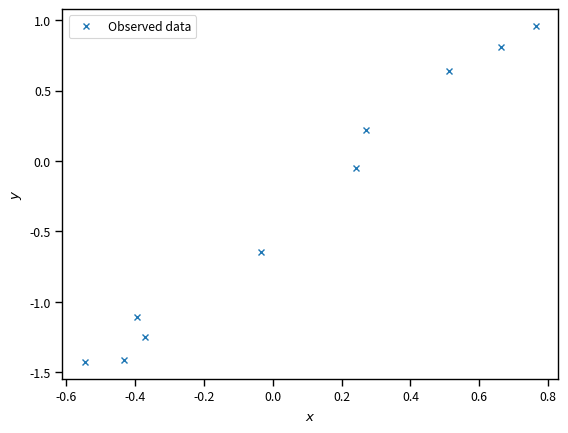
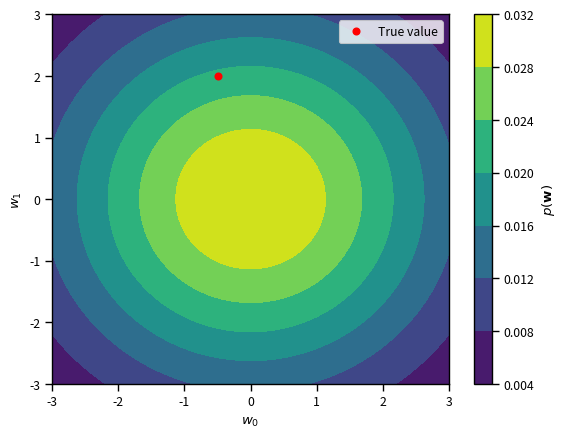
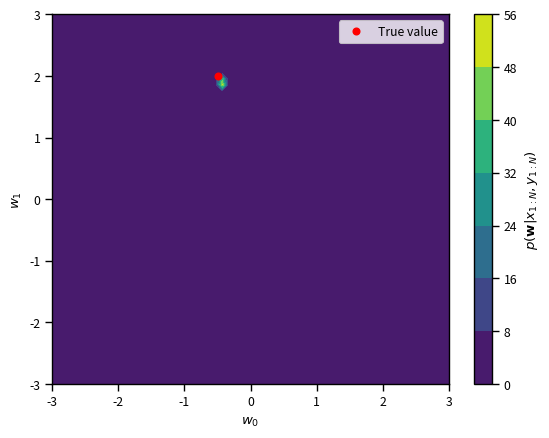
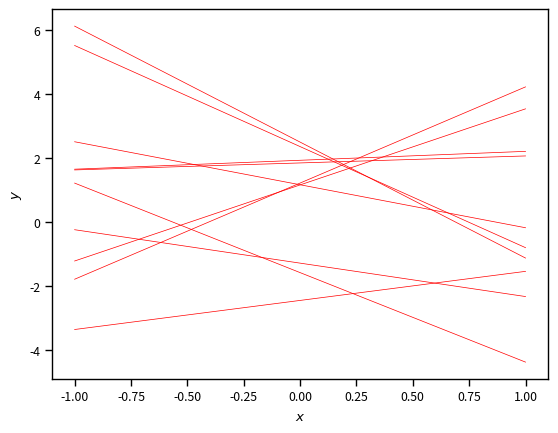
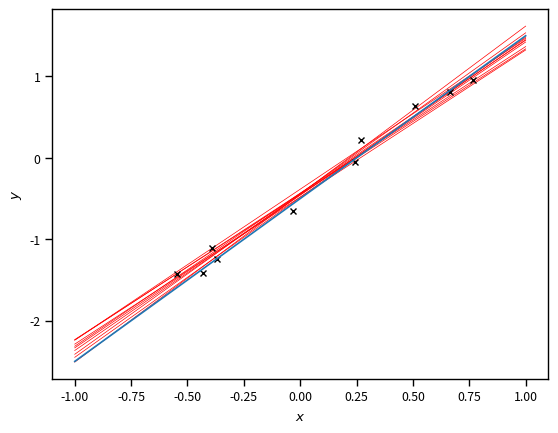
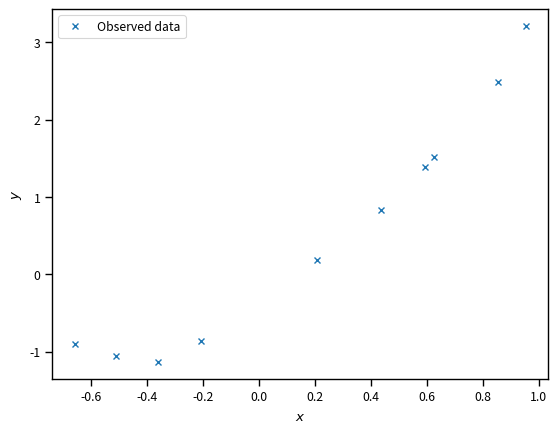
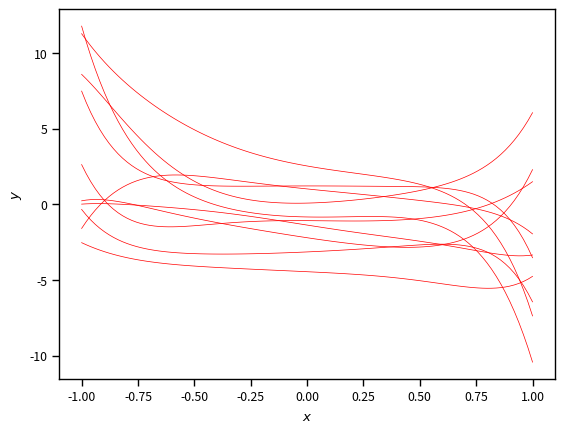
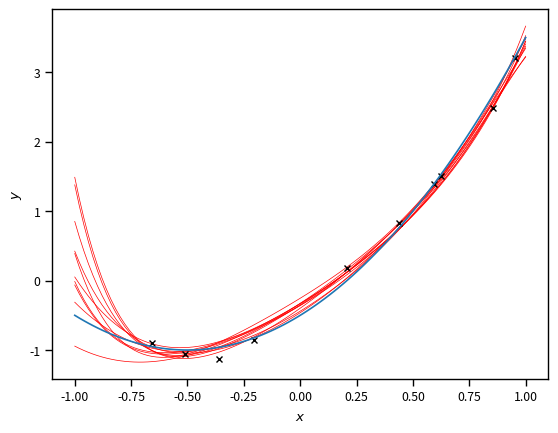

Source code (Python) for these figures, in order:
# Import some basic libraries
import numpy as np
import matplotlib.pyplot as plt
%matplotlib inline
import seaborn as sns
sns.set_context('paper')

# How many observations we have
num_obs = 10
x = -1.0 + 2 * np.random.rand(num_obs)
w0_true = -0.5
w1_true = 2.0
sigma_true = 0.1
y = w0_true + w1_true * x + sigma_true * np.random.randn(num_obs)
# Let's plot the data
fig, ax = plt.subplots(dpi=150)
ax.plot(x, y, 'x', label='Observed data')
ax.set_xlabel('$x$')
ax.set_ylabel('$y$')
plt.legend(loc='best');

def get_polynomial_design_matrix(x, degree):
    """
    Returns the polynomial design matrix of ``degree`` evaluated at ``x``.
    """
    # Make sure this is a 2D numpy array with only one column
    assert isinstance(x, np.ndarray), 'x is not a numpy array.'
    assert x.ndim == 2, 'You must make x a 2D array.'
    assert x.shape[1] == 1, 'x must be a column.'
    # Start with an empty list where we are going to put the columns of the matrix
    cols = []
    # Loop over columns and add the polynomial
    for i in range(degree+1):
        cols.append(x ** i)
    return np.hstack(cols)

def get_fourier_design_matrix(x, L, num_terms):
    """
    Fourier expansion with ``num_terms`` cosines and sines.
    """
    # Make sure this is a 2D numpy array with only one column
    assert isinstance(x, np.ndarray), 'x is not a numpy array.'
    assert x.ndim == 2, 'You must make x a 2D array.'
    assert x.shape[1] == 1, 'x must be a column.'
    N = x.shape[0]
    cols = [np.ones((N, 1))]
    # Loop over columns and add the polynomial
    for i in range(1, int(num_terms / 2)):
        cols.append(np.cos(2 * i * np.pi / L * x))
        cols.append(np.sin(2 * i * np.pi / L * x))
    return np.hstack(cols)
                    
def get_rbf_design_matrix(x, x_centers, ell):
    # Make sure this is a 2D numpy array with only one column
    assert isinstance(x, np.ndarray), 'x is not a numpy array.'
    assert x.ndim == 2, 'You must make x a 2D array.'
    assert x.shape[1] == 1, 'x must be a column.'
    N = x.shape[0]
    cols = [np.ones((N, 1))]
    # Loop over columns and add the polynomial
    for i in range(x_centers.shape[0]):
        cols.append(np.exp(-(x - x_centers[i]) ** 2 / ell))
    return np.hstack(cols)

# I need this to take the Cholesky decomposition
import scipy

def find_m_and_S(Phi, y, sigma2, alpha):
    """
    Return the posterior mean and covariance of the weights of a Bayesian linear regression problem with
    design matrix ``Phi`` observed targets ``y``, noise variance ``sigma2``
    and priors for the weights ``alpha``.
    """
    A = np.dot(Phi.T, Phi) / sigma2 + alpha * np.eye(Phi.shape[1])
    L = scipy.linalg.cho_factor(A)
    m = scipy.linalg.cho_solve(L, np.dot(Phi.T, y / sigma2))
    S = scipy.linalg.cho_solve(L, np.eye(Phi.shape[1]))
    return m, S

import scipy.stats as st

# Select polynomial degree and get design matrix
degree = 1
# The design matrix
Phi = get_polynomial_design_matrix(x[:, None], degree)

# We need to pick variance by hand for now (here I am using the true one)
sigma2 = 0.1 ** 2
# We also need to pick the regularization parameter by hand:
alpha = 5.0
# Here is the prior for the weights as a distribution:
w_prior = st.multivariate_normal(mean=np.zeros(degree+1), cov=alpha * np.eye(degree+1))
# Get the posterior mean and covariance for the weights:
m, S = find_m_and_S(Phi, y, sigma2, alpha)
# The posterior of the weights as a distribution:
w_post = st.multivariate_normal(mean=m, cov=S)

# Plot the contours of the prior and the posterior
fig, ax = plt.subplots(dpi=150)
ws = np.linspace(-3.0, 3.0, 64)
W1, W2 = np.meshgrid(ws, ws)
w_all = np.hstack([W1.flatten()[:, None], W2.flatten()[:, None]])
W_prior_pdf = w_prior.pdf(w_all).reshape(W1.shape)
c = ax.contourf(W1, W2, W_prior_pdf)
ax.plot(w0_true, w1_true, 'ro', label='True value');
plt.legend(loc='best')
ax.set_xlabel('$w_0$')
ax.set_ylabel('$w_1$')
plt.colorbar(c, label='$p(\mathbf{w})$');

# Plot the posterior
fig, ax = plt.subplots(dpi=150)
W_post_pdf = w_post.pdf(w_all).reshape(W1.shape)
c = ax.contourf(W1, W2, W_post_pdf)
ax.plot(w0_true, w1_true, 'ro', label='True value');
plt.legend(loc='best')
ax.set_xlabel('$w_0$')
ax.set_ylabel('$w_1$')
plt.colorbar(c, label='$p(\mathbf{w}|x_{1:N}, y_{1:N})$');

# Prior samples
# Plot the results
fig, ax = plt.subplots(dpi=150)
# Some points on which to evaluate the regression function
xx = np.linspace(-1, 1, 100)
Phi_xx = get_polynomial_design_matrix(xx[:, None], degree)
for _ in range(10):
    w_sample = w_prior.rvs()
    yy_sample = np.dot(Phi_xx, w_sample)
    ax.plot(xx, yy_sample, 'r', lw=0.5)
ax.set_xlabel('$x$')
ax.set_ylabel('$y$');

# Posterior samples
fig, ax = plt.subplots(dpi=150)
# Some points on which to evaluate the regression function
xx = np.linspace(-1, 1, 100)
for _ in range(10):
    w_sample = w_post.rvs()
    yy_sample = np.dot(Phi_xx, w_sample)
    ax.plot(xx, yy_sample, 'r', lw=0.5)
# plot the data again
ax.plot(x, y, 'kx', label='Observed data')
# The true connection between x and y
yy_true = w0_true + w1_true * xx
# overlay the true 
ax.plot(xx, yy_true, label='True response surface')
ax.set_xlabel('$x$')
ax.set_ylabel('$y$');

# How many observations we have
num_obs = 10
x = -1.0 + 2 * np.random.rand(num_obs)
w0_true = -0.5
w1_true = 2.0
w2_true = 2.0
sigma_true = 0.1
y = w0_true + w1_true * x + w2_true * x ** 2 + sigma_true * np.random.randn(num_obs)
# Let's plot the data
fig, ax = plt.subplots(dpi=150)
ax.plot(x, y, 'x', label='Observed data')
ax.set_xlabel('$x$')
ax.set_ylabel('$y$')
plt.legend(loc='best');

# Select polynomial degree and get design matrix
degree = 7
Phi = get_polynomial_design_matrix(x[:, None], degree)# Pick variance (here I am using the true one)
sigma2 = 0.1 ** 2
# Pick the regularization parameter:
alpha = 5.0
# The prior for the weights
w_prior = st.multivariate_normal(mean=np.zeros(degree+1), cov=alpha * np.eye(degree+1))
# Solve for the MAP of the weights:
m, S = find_m_and_S(Phi, y, sigma2, alpha)
# The posterior of the weights
w_post = st.multivariate_normal(mean=m, cov=S)

# Prior samples
# Plot the results
fig, ax = plt.subplots(dpi=150)
# Some points on which to evaluate the regression function
xx = np.linspace(-1, 1, 100)
Phi_xx = get_polynomial_design_matrix(xx[:, None], degree)
for _ in range(10):
    w_sample = w_prior.rvs()
    yy_sample = np.dot(Phi_xx, w_sample)
    ax.plot(xx, yy_sample, 'r', lw=0.5)
ax.set_xlabel('$x$')
ax.set_ylabel('$y$');

# Posterior samples
fig, ax = plt.subplots(dpi=150)
# Some points on which to evaluate the regression function
xx = np.linspace(-1, 1, 100)
Phi_xx = get_polynomial_design_matrix(xx[:, None], degree)
for _ in range(10):
    w_sample = w_post.rvs()
    yy_sample = np.dot(Phi_xx, w_sample)
    ax.plot(xx, yy_sample, 'r', lw=0.5)
# plot the data again
ax.plot(x, y, 'kx', label='Observed data')
# The true connection between x and y
yy_true = w0_true + w1_true * xx + w2_true * xx ** 2
# overlay the true 
ax.plot(xx, yy_true, label='True response surface')
ax.set_xlabel('$x$')
ax.set_ylabel('$y$');